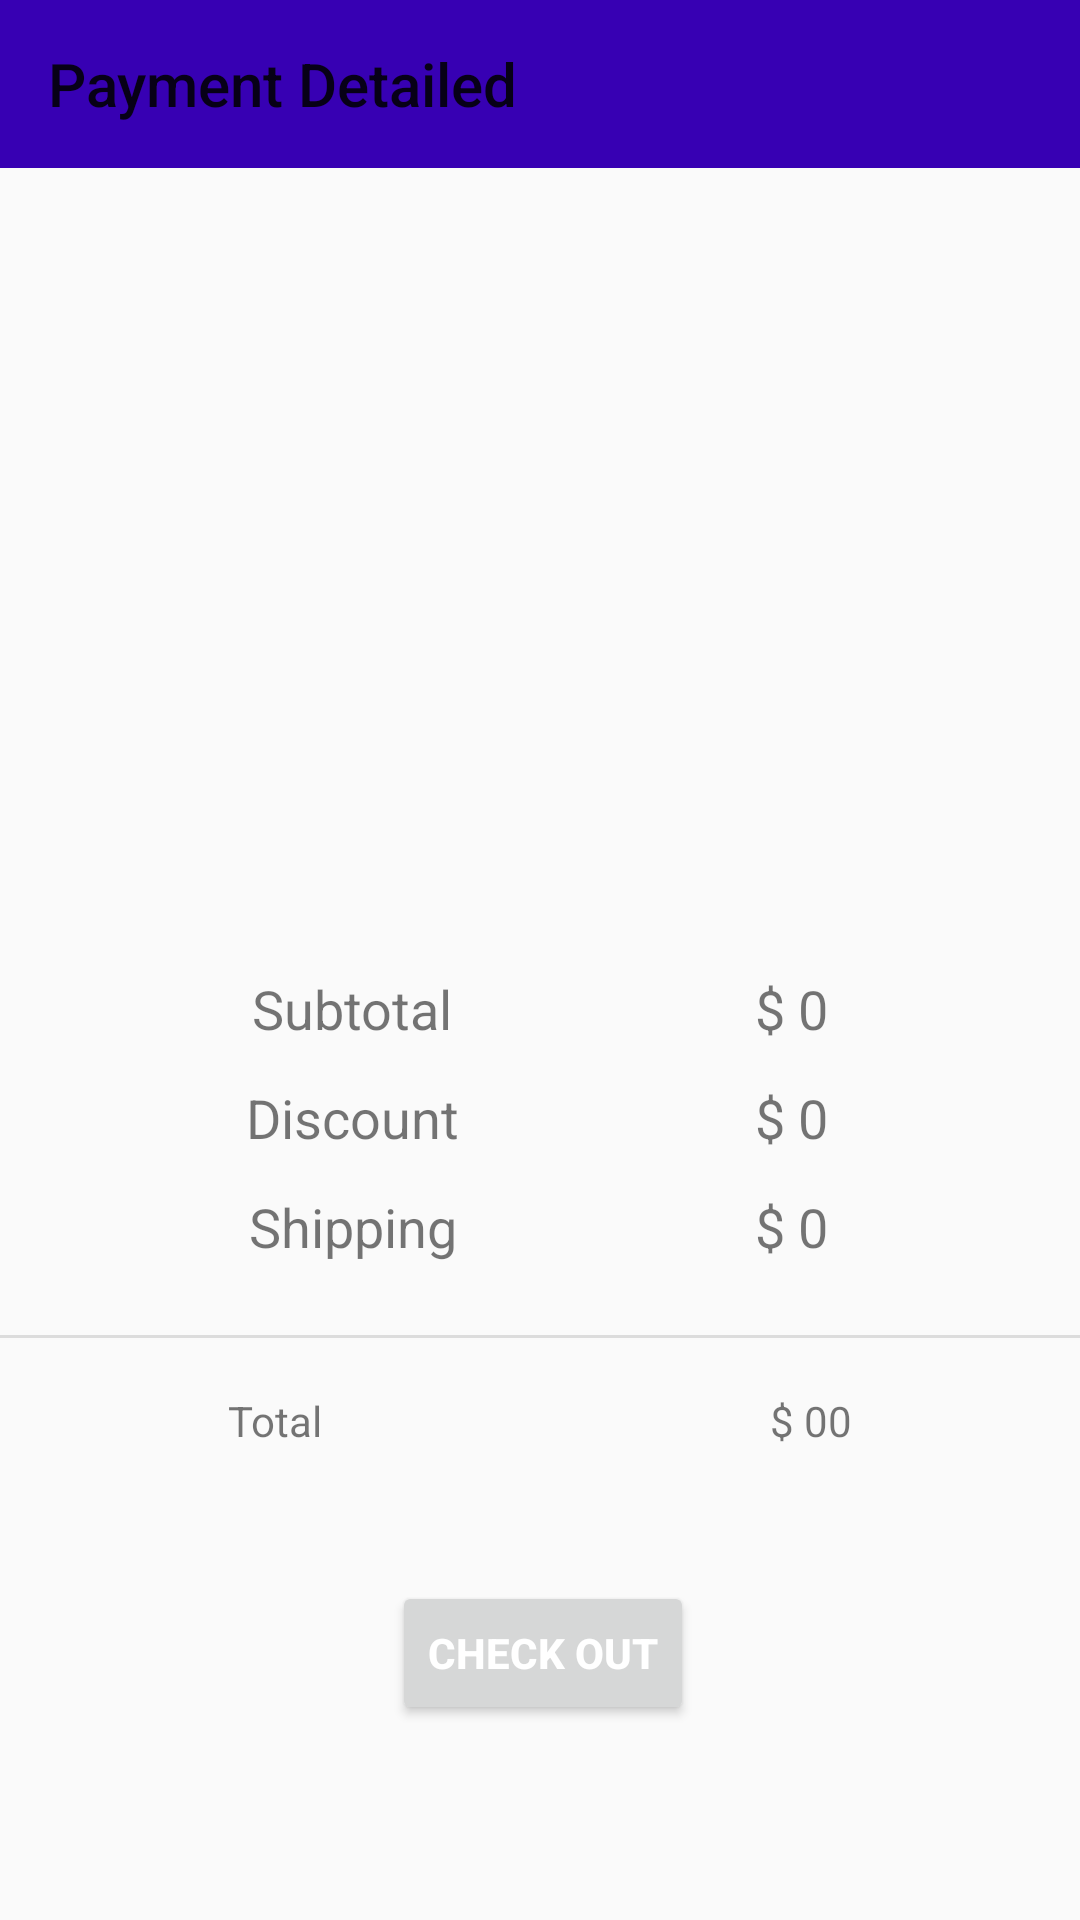

Produce the Android XML layout that renders to this screen, including the resource entries it uses.
<!-- AndroidManifest.xml: application theme Theme.TopDealApp -->
<!-- res/layout/activity_payment.xml -->
<?xml version="1.0" encoding="utf-8"?>
<androidx.constraintlayout.widget.ConstraintLayout xmlns:android="http://schemas.android.com/apk/res/android"
    xmlns:app="http://schemas.android.com/apk/res-auto"
    xmlns:tools="http://schemas.android.com/tools"
    android:layout_width="match_parent"
    android:layout_height="match_parent"
    tools:context=".PaymentActivity">

    <androidx.appcompat.widget.Toolbar
        android:id="@+id/payment_toolbar"
        android:background="@color/colorPrimaryDark"
        android:layout_width="match_parent"
        android:layout_height="wrap_content"
        app:layout_constraintEnd_toEndOf="parent"
        app:layout_constraintHorizontal_bias="0.0"
        app:layout_constraintStart_toStartOf="parent"
        app:layout_constraintTop_toTopOf="parent"
        app:title="Payment Detailed"/>



    <ImageView
        android:id="@+id/payment_image"
        android:layout_width="340dp"
        android:layout_height="244dp"
        android:layout_marginTop="24dp"
        app:layout_constraintEnd_toEndOf="parent"
        app:layout_constraintHorizontal_bias="0.434"
        app:layout_constraintStart_toStartOf="parent"
        app:layout_constraintTop_toBottomOf="@+id/payment_toolbar"
        app:srcCompat="@drawable/card_prev" />

    <TextView
        android:id="@+id/payment_subtotal"
        android:layout_width="wrap_content"
        android:layout_height="wrap_content"
        android:layout_marginStart="84dp"
        android:text="Subtotal"
        android:textSize="18sp"
        app:layout_constraintStart_toStartOf="parent"
        app:layout_constraintTop_toBottomOf="@+id/payment_image" />

    <TextView
        android:id="@+id/payment_discount"
        android:layout_width="wrap_content"
        android:layout_height="wrap_content"
        android:layout_marginTop="12dp"
        android:text="Discount"
        android:textSize="18sp"
        app:layout_constraintEnd_toEndOf="@+id/payment_subtotal"
        app:layout_constraintStart_toStartOf="@+id/payment_subtotal"
        app:layout_constraintTop_toBottomOf="@+id/payment_subtotal" />

    <TextView
        android:id="@+id/payment_shipping"
        android:layout_width="wrap_content"
        android:layout_height="wrap_content"
        android:layout_marginTop="12dp"
        android:text="Shipping"
        android:textSize="18sp"
        app:layout_constraintEnd_toEndOf="@+id/payment_discount"
        app:layout_constraintStart_toStartOf="@+id/payment_discount"
        app:layout_constraintTop_toBottomOf="@+id/payment_discount" />
    <TextView
        android:id="@+id/sub_total"
        android:layout_width="wrap_content"
        android:layout_height="wrap_content"
        android:layout_marginEnd="84dp"
        android:text="$ 0"
        android:textSize="18sp"
        app:layout_constraintEnd_toEndOf="parent"
        app:layout_constraintTop_toBottomOf="@+id/payment_image" />

    <TextView
        android:id="@+id/payment_txt_discount"
        android:layout_width="wrap_content"
        android:layout_height="wrap_content"
        android:layout_marginTop="12dp"
        android:text="$ 0"
        android:textSize="18sp"
        app:layout_constraintEnd_toEndOf="@+id/sub_total"
        app:layout_constraintStart_toStartOf="@+id/sub_total"
        app:layout_constraintTop_toBottomOf="@+id/sub_total" />

    <TextView
        android:id="@+id/payment_txt_shipping"
        android:layout_width="wrap_content"
        android:layout_height="wrap_content"
        android:layout_marginTop="12dp"
        android:text="$ 0"
        android:textSize="18sp"
        app:layout_constraintEnd_toEndOf="@+id/payment_txt_discount"
        app:layout_constraintStart_toStartOf="@+id/payment_txt_discount"
        app:layout_constraintTop_toBottomOf="@+id/payment_txt_discount" />

    <View
        android:id="@+id/divider5"
        android:layout_width="430dp"
        android:layout_height="1dp"
        android:layout_marginTop="24dp"
        android:background="?android:attr/listDivider"
        app:layout_constraintEnd_toEndOf="parent"
        app:layout_constraintStart_toStartOf="parent"
        app:layout_constraintTop_toBottomOf="@+id/payment_shipping" />

    <TextView
        android:id="@+id/payment_total"
        android:layout_width="wrap_content"
        android:layout_height="wrap_content"
        android:layout_marginStart="76dp"
        android:layout_marginTop="18dp"
        android:text="Total"
        app:layout_constraintStart_toStartOf="parent"
        app:layout_constraintTop_toBottomOf="@+id/divider5" />

    <TextView
        android:id="@+id/total_amt"
        android:layout_width="wrap_content"
        android:layout_height="wrap_content"
        android:layout_marginTop="18dp"
        android:layout_marginEnd="76dp"
        android:text="$ 00"
        app:layout_constraintEnd_toEndOf="parent"
        app:layout_constraintTop_toBottomOf="@+id/divider5" />

    <Button
        android:id="@+id/pay_btn"
        android:layout_width="wrap_content"
        android:layout_height="wrap_content"
        android:layout_marginTop="44dp"
        android:text="Check Out"
        android:textStyle="bold"
        android:textColor="@android:color/white"
        app:layout_constraintEnd_toEndOf="parent"
        app:layout_constraintHorizontal_bias="0.504"
        app:layout_constraintStart_toStartOf="parent"
        app:layout_constraintTop_toBottomOf="@+id/payment_total" />

</androidx.constraintlayout.widget.ConstraintLayout>
<!-- resources referenced by this layout -->
<resources>
  <style name="Theme.TopDealApp" parent="Theme.AppCompat.Light.NoActionBar">
          
          <item name="colorPrimary">@color/colorPrimary</item>
          <item name="colorPrimaryDark">@color/colorPrimaryDark</item>
          <item name="colorAccent">@color/colorAccent</item>
          
          
          
          
          
          
          
          
          
      </style>
  <!-- not gathered from this repository: default colours our renderer supplied (Android Studio template values) -->
  <color name="colorPrimary">#FF6200EE</color>
  <color name="colorPrimaryDark">#FF3700B3</color>
  <color name="colorAccent">#FF03DAC5</color>
</resources>
